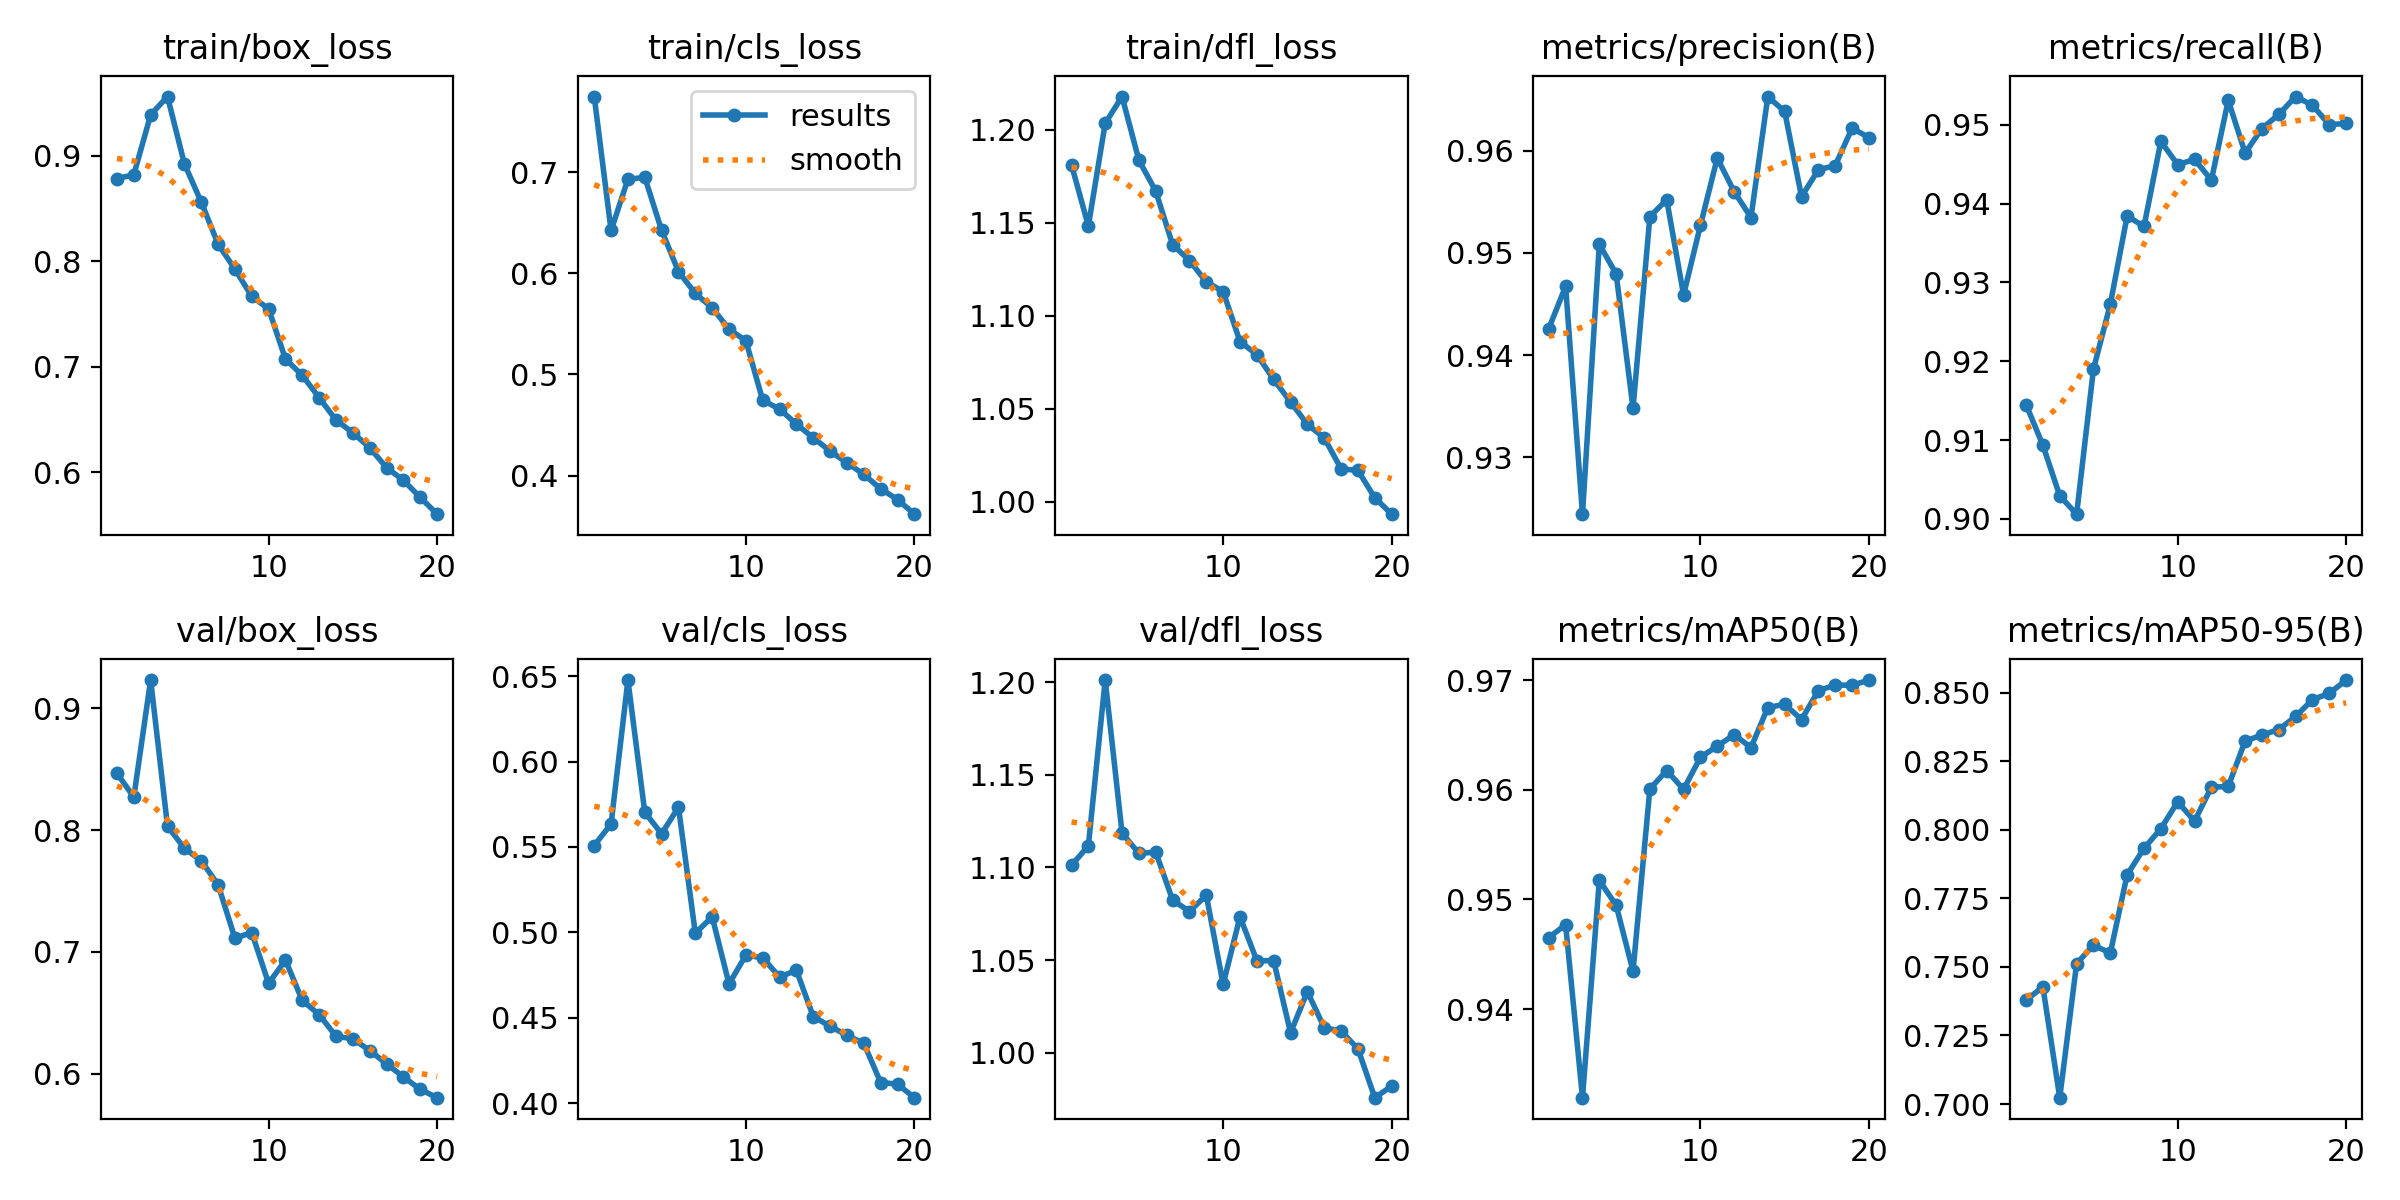

Values plotted in this chart, from the file beside it:
epoch, time, train/box_loss, train/cls_loss, train/dfl_loss, metrics/precision(B), metrics/recall(B), metrics/mAP50(B), metrics/mAP50-95(B), val/box_loss, val/cls_loss, val/dfl_loss, lr/pg0, lr/pg1, lr/pg2
1, 256.9, 0.8784, 0.7748, 1.181, 0.9426, 0.9145, 0.9465, 0.7379, 0.8466, 0.5508, 1.101, 0.07002, 0.003331, 0.003331
2, 533, 0.8822, 0.6424, 1.148, 0.9467, 0.9093, 0.9477, 0.7427, 0.827, 0.5635, 1.112, 0.03969, 0.006335, 0.006335
3, 782.8, 0.9389, 0.6931, 1.204, 0.9244, 0.9029, 0.9319, 0.7023, 0.923, 0.6477, 1.201, 0.009029, 0.009008, 0.009008
4, 1054, 0.9563, 0.6949, 1.218, 0.9508, 0.9006, 0.9517, 0.7512, 0.8032, 0.5703, 1.119, 0.008515, 0.008515, 0.008515
5, 1326, 0.8926, 0.6425, 1.184, 0.9479, 0.919, 0.9495, 0.7579, 0.7851, 0.5577, 1.108, 0.00802, 0.00802, 0.00802
6, 1585, 0.8563, 0.6017, 1.167, 0.9348, 0.9272, 0.9435, 0.755, 0.7748, 0.5733, 1.108, 0.007525, 0.007525, 0.007525
7, 1856, 0.8164, 0.5801, 1.138, 0.9536, 0.9384, 0.9601, 0.7836, 0.7551, 0.4994, 1.082, 0.00703, 0.00703, 0.00703
8, 2127, 0.7927, 0.566, 1.13, 0.9552, 0.9371, 0.9618, 0.7932, 0.7113, 0.5091, 1.076, 0.006535, 0.006535, 0.006535
9, 2386, 0.7668, 0.5448, 1.118, 0.9459, 0.9479, 0.96, 0.8004, 0.7158, 0.4698, 1.085, 0.00604, 0.00604, 0.00604
10, 2657, 0.755, 0.5334, 1.113, 0.9527, 0.9449, 0.963, 0.8102, 0.6742, 0.4866, 1.037, 0.005545, 0.005545, 0.005545
11, 2915, 0.7075, 0.4744, 1.086, 0.9593, 0.9456, 0.964, 0.8032, 0.6933, 0.485, 1.073, 0.00505, 0.00505, 0.00505
12, 3185, 0.6919, 0.4658, 1.079, 0.956, 0.943, 0.965, 0.8155, 0.6601, 0.4738, 1.05, 0.004555, 0.004555, 0.004555
13, 3455, 0.6708, 0.4509, 1.066, 0.9535, 0.9531, 0.9638, 0.8158, 0.6485, 0.4777, 1.05, 0.00406, 0.00406, 0.00406
14, 3718, 0.6495, 0.4374, 1.054, 0.9653, 0.9464, 0.9675, 0.8323, 0.6308, 0.4506, 1.011, 0.003565, 0.003565, 0.003565
15, 3991, 0.6375, 0.4242, 1.042, 0.9639, 0.9495, 0.9678, 0.8345, 0.6287, 0.445, 1.033, 0.00307, 0.00307, 0.00307
16, 4263, 0.6233, 0.4126, 1.034, 0.9555, 0.9513, 0.9664, 0.8365, 0.619, 0.4396, 1.014, 0.002575, 0.002575, 0.002575
17, 4524, 0.6044, 0.4011, 1.018, 0.9581, 0.9536, 0.969, 0.8413, 0.6082, 0.435, 1.012, 0.00208, 0.00208, 0.00208
18, 4796, 0.5924, 0.3869, 1.017, 0.9586, 0.9525, 0.9696, 0.8474, 0.5974, 0.412, 1.002, 0.001585, 0.001585, 0.001585
19, 5053, 0.5763, 0.3763, 1.002, 0.9622, 0.95, 0.9695, 0.8497, 0.5871, 0.4111, 0.9757, 0.00109, 0.00109, 0.00109
20, 5325, 0.5603, 0.3618, 0.9932, 0.9613, 0.9502, 0.97, 0.8546, 0.5804, 0.4032, 0.9819, 0.000595, 0.000595, 0.000595
